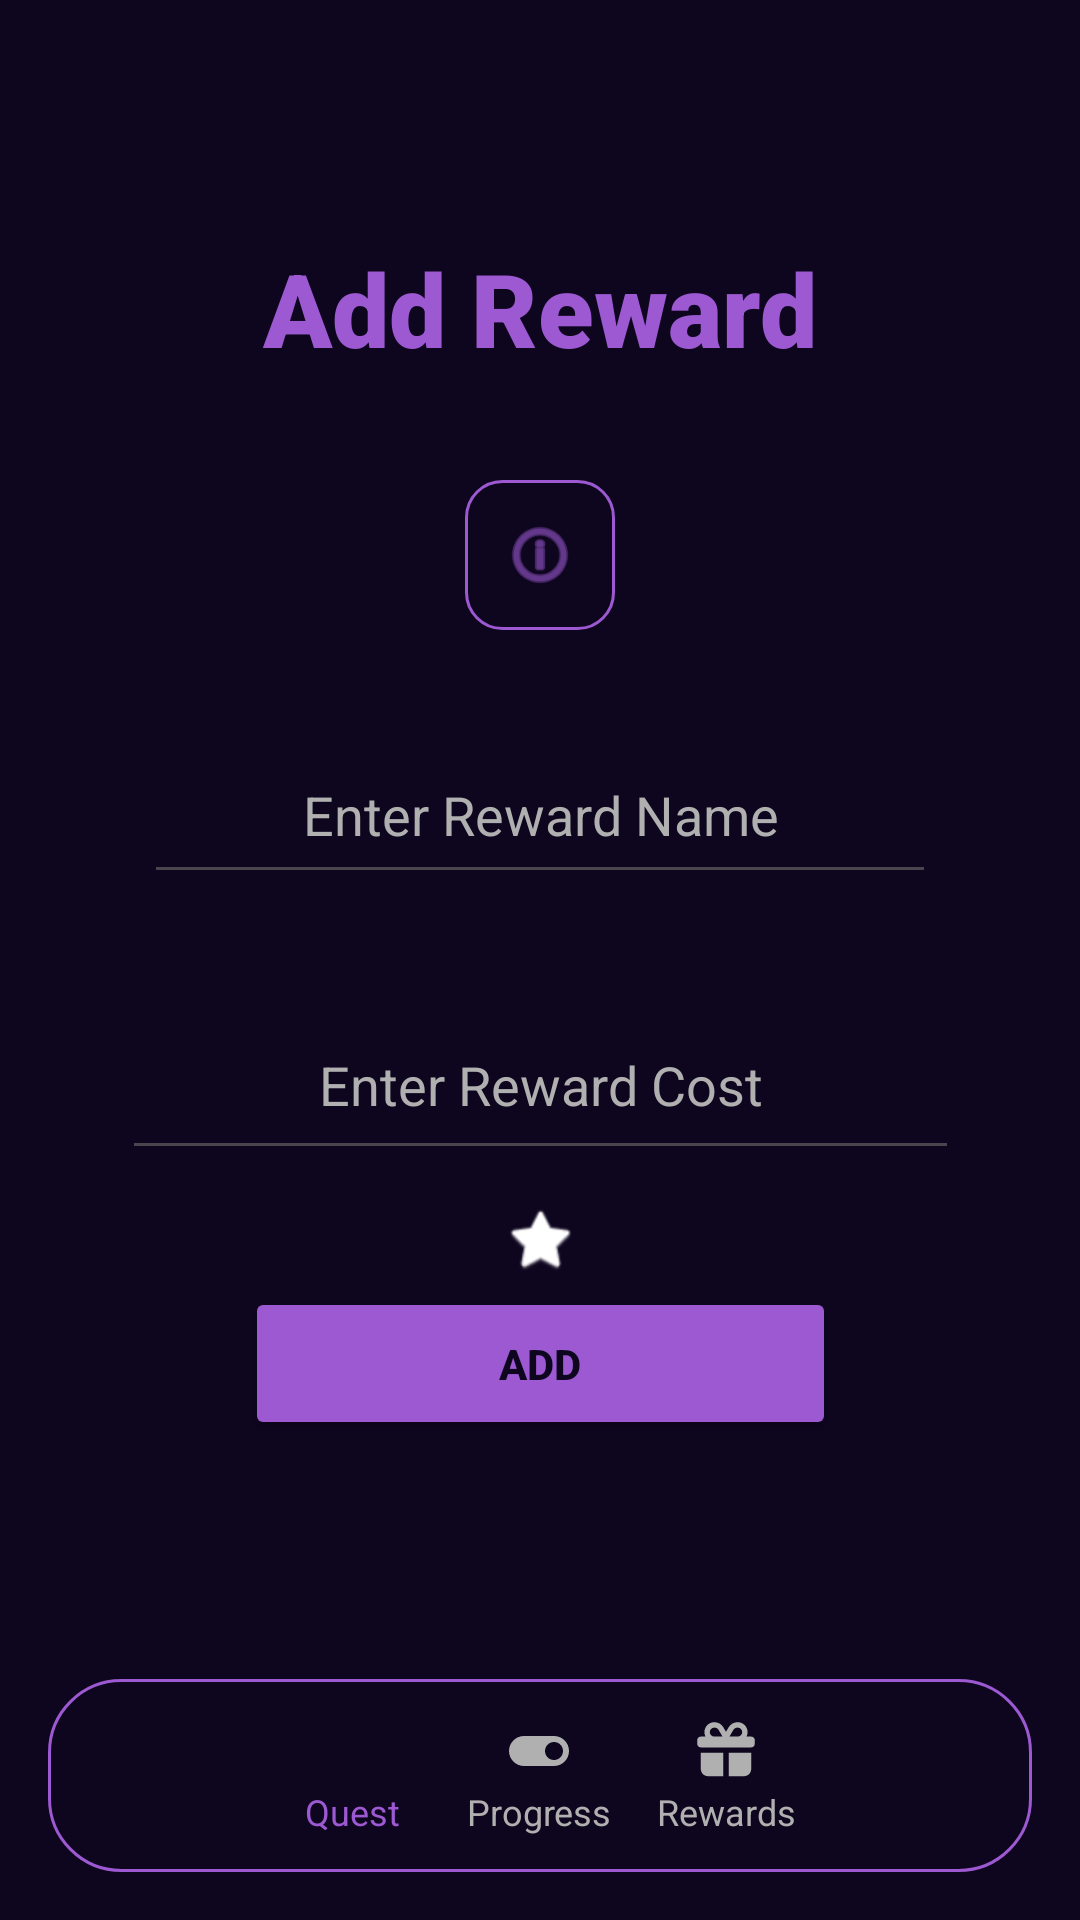

Produce the Android XML layout that renders to this screen, including the resource entries it uses.
<!-- AndroidManifest.xml: application theme Theme.ProductivityGame -->
<!-- res/layout/activity_add_reward.xml -->
<?xml version="1.0" encoding="utf-8"?>
<androidx.constraintlayout.widget.ConstraintLayout xmlns:android="http://schemas.android.com/apk/res/android"
    xmlns:app="http://schemas.android.com/apk/res-auto"
    xmlns:tools="http://schemas.android.com/tools"
    android:id="@+id/activity_add_reward"
    android:layout_width="match_parent"
    android:layout_height="match_parent"
    tools:context=".AddRewardActivity"
    android:background="@color/dark"
    android:padding="16dp"
    >

    <androidx.constraintlayout.widget.ConstraintLayout
        android:id="@+id/card"
        android:layout_width="match_parent"
        android:layout_height="wrap_content"
        android:layout_gravity="center_horizontal|center_vertical"
        app:layout_constraintBottom_toBottomOf="parent"
        app:layout_constraintEnd_toEndOf="parent"
        app:layout_constraintStart_toStartOf="parent"
        app:layout_constraintTop_toTopOf="parent">

        <FrameLayout
            android:id="@+id/icon"
            android:layout_width="50dp"
            android:layout_height="50dp"
            android:background="@drawable/bg_icon_outline"
            android:foregroundGravity="center"
            android:padding="12dp"
            app:layout_constraintEnd_toEndOf="parent"
            app:layout_constraintStart_toStartOf="parent"
            app:layout_constraintTop_toTopOf="parent">

            <ImageView
                android:layout_width="match_parent"
                android:layout_height="match_parent"
                android:src="@android:drawable/ic_menu_info_details"
                app:tint="@color/purple" />

        </FrameLayout>

        <Button
            android:id="@+id/addButton"
            android:layout_width="197dp"
            android:layout_height="51dp"
            android:layout_marginTop="4dp"
            android:backgroundTint="@color/purple"
            android:text="Add"
            android:textColor="@color/dark"
            android:textStyle="bold"
            app:layout_constraintBottom_toBottomOf="parent"
            app:layout_constraintEnd_toEndOf="parent"
            app:layout_constraintStart_toStartOf="parent"
            app:layout_constraintTop_toBottomOf="@+id/star3"
            app:layout_constraintVertical_bias="0.0">

        </Button>

        <ImageView
            android:id="@+id/star3"
            android:layout_width="24dp"
            android:layout_height="24dp"
            android:layout_marginTop="11dp"
            android:src="@android:drawable/btn_star_big_on"
            app:layout_constraintEnd_toEndOf="parent"
            app:layout_constraintStart_toStartOf="parent"
            app:layout_constraintTop_toBottomOf="@+id/rewardCost"
            app:tint="@color/white" />

        <EditText
            android:id="@+id/rewardCost"
            android:layout_width="279dp"
            android:layout_height="60dp"
            android:layout_marginTop="32dp"
            android:gravity="center"
            android:hint="Enter Reward Cost"
            android:inputType="number"
            android:textColor="@color/purple"
            android:textColorHint="@color/light_grey"
            app:layout_constraintBottom_toTopOf="@+id/star3"
            app:layout_constraintEnd_toEndOf="parent"
            app:layout_constraintStart_toStartOf="parent"
            app:layout_constraintTop_toBottomOf="@+id/rewardName" />

        <EditText
            android:id="@+id/rewardName"
            android:layout_width="264dp"
            android:layout_height="56dp"
            android:layout_marginTop="32dp"
            android:gravity="center"
            android:hint="Enter Reward Name"
            android:textColor="@color/purple"
            android:textColorHint="@color/light_grey"
            app:layout_constraintEnd_toEndOf="parent"
            app:layout_constraintStart_toStartOf="parent"
            app:layout_constraintTop_toBottomOf="@+id/icon" />

    </androidx.constraintlayout.widget.ConstraintLayout>


    <LinearLayout
        android:id="@+id/bottomNavContainer"
        android:layout_width="match_parent"
        android:layout_height="wrap_content"
        android:background="@drawable/bg_bottom_nav"
        android:gravity="center"
        android:orientation="horizontal"
        android:paddingHorizontal="8dp"
        android:paddingVertical="12dp"
        android:weightSum="5"
        app:layout_constraintBottom_toBottomOf="parent"
        tools:layout_editor_absoluteX="16dp"
        >

        <LinearLayout
            android:id="@+id/Quest"
            android:layout_width="0dp"
            android:layout_height="wrap_content"
            android:layout_weight="1"
            android:gravity="center"
            android:orientation="vertical">

            <ImageView
                android:layout_width="24dp"
                android:layout_height="24dp"
                android:src="@drawable/ic_home"
                app:tint="@color/purple" />

            <TextView
                android:layout_width="wrap_content"
                android:layout_height="wrap_content"
                android:text="Quest"
                android:textColor="@color/purple"
                android:textSize="12sp" />
        </LinearLayout>

        <LinearLayout
            android:id="@+id/Progress"
            android:layout_width="0dp"
            android:layout_height="wrap_content"
            android:layout_weight="1"
            android:gravity="center"
            android:orientation="vertical">

            <ImageView
                android:layout_width="24dp"
                android:layout_height="24dp"
                android:src="@drawable/ic_progress"
                app:tint="@color/light_grey" />

            <TextView
                android:layout_width="wrap_content"
                android:layout_height="wrap_content"
                android:text="Progress"
                android:textColor="@color/light_grey"
                android:textSize="12sp" />
        </LinearLayout>

        <LinearLayout
            android:id="@+id/Rewards"
            android:layout_width="0dp"
            android:layout_height="wrap_content"
            android:layout_weight="1"
            android:gravity="center"
            android:orientation="vertical">

            <ImageView
                android:layout_width="24dp"
                android:layout_height="24dp"
                android:src="@drawable/ic_gift"
                app:tint="@color/light_grey" />

            <TextView
                android:layout_width="wrap_content"
                android:layout_height="wrap_content"
                android:text="Rewards"
                android:textColor="@color/light_grey"
                android:textSize="12sp" />
        </LinearLayout>

    </LinearLayout>


    <TextView
        android:id="@+id/tvTitle"
        android:layout_width="wrap_content"
        android:layout_height="wrap_content"
        android:layout_marginTop="64dp"
        android:fontFamily="sans-serif-black"
        android:text="Add Reward"
        android:textColor="@color/purple"
        android:textSize="34sp"
        app:layout_constraintEnd_toEndOf="parent"
        app:layout_constraintStart_toStartOf="parent"
        app:layout_constraintTop_toTopOf="parent" />

</androidx.constraintlayout.widget.ConstraintLayout>
<!-- resources referenced by this layout -->
<resources>
  <color name="dark">#0E051F</color>
  <color name="light_grey">#B0B0B0</color>
  <color name="purple">#9C59D1</color>
  <color name="white">#FFFFFFFF</color>
  <!-- drawable bg_bottom_nav (drawable) -->
  <?xml version="1.0" encoding="utf-8"?>
  <shape xmlns:android="http://schemas.android.com/apk/res/android">
      <solid android:color="@color/dark" />
      <corners android:radius="24dp" />
      <stroke
          android:width="1dp"
          android:color="@color/purple" />
  </shape>
  <!-- drawable bg_icon_outline (drawable) -->
  <?xml version="1.0" encoding="utf-8"?>
  <shape xmlns:android="http://schemas.android.com/apk/res/android">
      <solid android:color="@android:color/transparent" />
      <corners android:radius="12dp" />
      <stroke
          android:width="1dp"
          android:color="@color/purple" />
  </shape>
  <!-- drawable ic_gift (drawable) -->
  <vector xmlns:android="http://schemas.android.com/apk/res/android"
      android:width="24dp"
      android:height="24dp"
      android:viewportWidth="640"
      android:viewportHeight="640"
      android:tint="?attr/colorControlNormal">
      <path
          android:fillColor="@android:color/white"
          android:pathData="M385.5 132.8C393.1 119.9 406.9 112 421.8 112L424 112C446.1 112 464 129.9 464 152C464 174.1 446.1 192 424 192L350.7 192L385.5 132.8zM254.5 132.8L289.3 192L216 192C193.9 192 176 174.1 176 152C176 129.9 193.9 112 216 112L218.2 112C233.1 112 247 119.9 254.5 132.8zM344.1 108.5L320 149.5L295.9 108.5C279.7 80.9 250.1 64 218.2 64L216 64C167.4 64 128 103.4 128 152C128 166.4 131.5 180 137.6 192L96 192C78.3 192 64 206.3 64 224L64 256C64 273.7 78.3 288 96 288L544 288C561.7 288 576 273.7 576 256L576 224C576 206.3 561.7 192 544 192L502.4 192C508.5 180 512 166.4 512 152C512 103.4 472.6 64 424 64L421.8 64C389.9 64 360.3 80.9 344.1 108.4zM544 336L344 336L344 544L480 544C515.3 544 544 515.3 544 480L544 336zM296 336L96 336L96 480C96 515.3 124.7 544 160 544L296 544L296 336z"/>
  </vector>
  <!-- drawable ic_progress (drawable) -->
  <vector xmlns:android="http://schemas.android.com/apk/res/android"
      android:width="24dp"
      android:height="24dp"
      android:viewportWidth="24"
      android:viewportHeight="24"
      android:tint="?attr/colorControlNormal">
      <path
          android:fillColor="@android:color/white"
          android:pathData="M17,7H7c-2.76,0 -5,2.24 -5,5s2.24,5 5,5h10c2.76,0 5,-2.24 5,-5s-2.24,-5 -5,-5zm0,8c-1.66,0 -3,-1.34 -3,-3s1.34,-3 3,-3 3,1.34 3,3 -1.34,3 -3,3z"/>
  </vector>
  <style name="Theme.ProductivityGame" parent="Base.Theme.ProductivityGame" />
  <style name="Base.Theme.ProductivityGame" parent="Theme.Material3.DayNight.NoActionBar">
          
          
      </style>
</resources>
